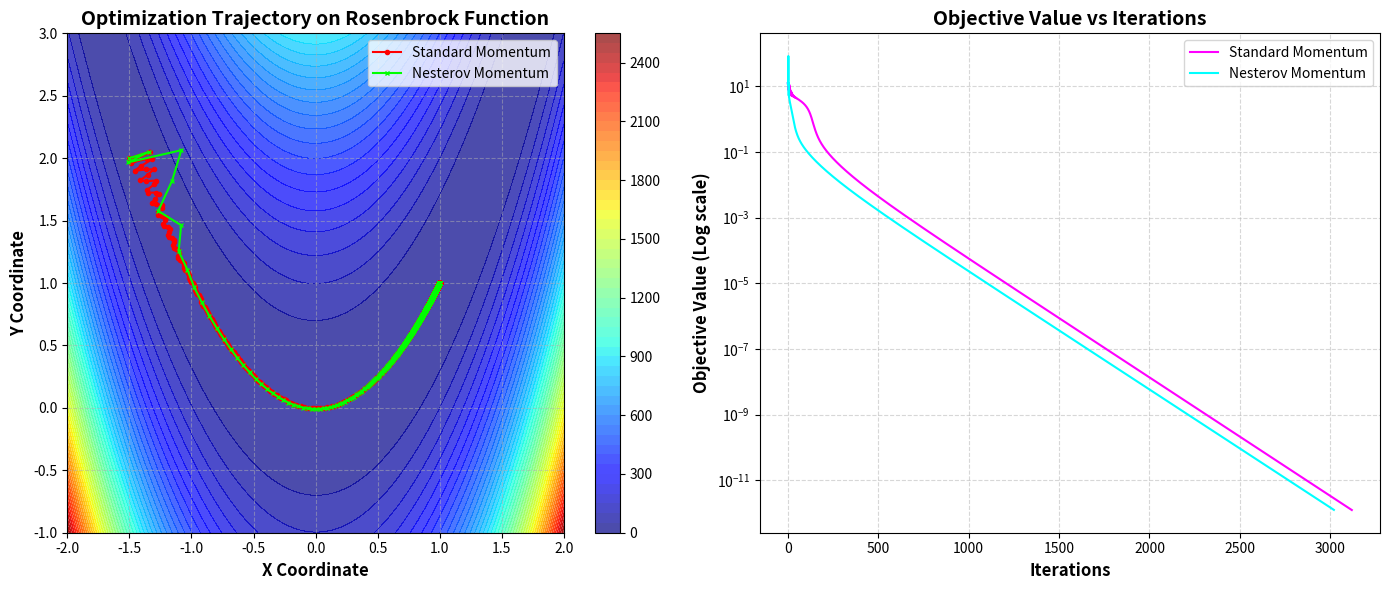

Write Python code to recreate this figure.
'''
https://mp.weixin.qq.com/s/RY-eTUYd3ISRHwrWBUJKGg
讲透一个强大算法模型，动量法！！

首先，我们可以这样想：打个比方，学模型就像骑自行车下山
· 普通的优化方法（比如梯度下降），就像你骑车下坡，每次都看看坡的斜度（梯度），然后决定该往哪边转、滑多少。
· 但如果坡太陡，或者有小石头，你可能一下滑得太猛、方向还乱晃，结果来回左右横跳，效率低，甚至摔跤（震荡）。
于是，动量法就来了！
动量法像是在你车上加了一个陀螺仪+减震系统：
· 它会记住你过去滑的方向和速度（就像动量的概念：速度 × 质量），
· 然后在下一次滑的时候，结合之前的趋势来调整方向，而不是只看当前的坡有多陡。
· 这样就更平滑地朝目标前进，不容易被小坑坑绊住。
总结一句话，动量法就是在训练模型时“带点惯性思维”，不是每次都完全重新判断，而是借着以前的方向继续往前冲，让学习更快更稳！

传统的梯度下降法在更新参数时只是简单地沿着当前梯度的反方向前进一步
· 当你在山地上滑行，目标是尽快找到山谷（也就是最小化损失）。
· 传统方法就像只看自己脚下的坡度，每次都沿着坡度最陡的方向下滑。
· 而动量法则类似于在下坡时带有“惯性”或者“冲劲”。当你持续向某个方向滑行时，就会积累一定的动能，使得你不会被局部较小的波动（局部最优）所影响，从而更有可能跨过浅坑或者消除颠簸，加速朝正确方向前进。
这也就是说，动量法在每一步更新时不仅考虑当前的梯度，还“记住”过去的梯度方向，这有助于平滑更新过程，尤其在面对“狭长”或“陡峭而曲折”的损失函数时能够获得更稳定和快速的收敛。
传统方法的问题在于：当损失函数的曲率在不同方向上差别较大时（例如在鞍点或陡峭和缓平区域交替出现的情况），可能出现震荡或收敛缓慢的情况。
动量法的更新规则引入了一个“速度变量”（或称动量变量），用于累加之前的梯度信息。相比于单纯的梯度下降，引入动量后更新量被放大了数倍，从而在梯度方向稳定的区域能够加速前进。
另一方面，如果不同方向的梯度交替变化，由于动量系数  使得前几次的更新未能完全“遗忘”，不同方向的梯度会部分相互抵消，从而减少振荡、增加稳定性。
这种方法在深度学习和其他机器学习模型中应用广泛，能够显著改善收敛速度和训练质量。
'''

import numpy as np
import matplotlib.pyplot as plt
from matplotlib import cm

# 设置随机种子以保证结果可复现
np.random.seed(42)

# 1. 定义目标函数及其梯度
def rosenbrock(X, a=1, b=100):
    """
    Rosenbrock 函数
    输入：
        X: 二维输入向量 [x, y]
        a, b: 函数参数，默认 a=1, b=100
    输出：
        Rosenbrock 函数值
    """
    x, y = X[0], X[1]
    return (a - x)**2 + b * (y - x**2)**2

def rosenbrock_grad(X, a=1, b=100):
    """
    Rosenbrock 函数梯度
    输出：
        梯度向量 [df/dx, df/dy]
    推导过程：
        对 x 求导： df/dx = -2*(a - x) - 4*b*x*(y - x**2)
        对 y 求导： df/dy = 2*b*(y - x**2)
    """
    x, y = X[0], X[1]
    grad_x = -2*(a - x) - 4*b*x*(y - x**2)
    grad_y = 2*b*(y - x**2)
    return np.array([grad_x, grad_y])

# 2. 标准 Momentum 方法和 Nesterov Momentum 方法的实现
def momentum_optimizer(grad_func, init, lr=0.001, gamma=0.9, iterations=10000, tol=1e-6):
    """
    标准 Momentum 优化器
    参数：
        grad_func: 损失函数梯度函数
        init: 初始参数（二维向量）
        lr: 学习率
        gamma: 动量系数（惯性因子）
        iterations: 最大迭代次数
        tol: 收敛判断阈值
    返回：
        params: 记录每一步参数的变化轨迹，便于可视化
        loss_history: 记录每一步的目标函数值
    """
    params = [init.copy()]
    loss_history = [rosenbrock(init)]
    # 初始化速度变量（动量项）
    v = np.zeros_like(init)
    theta = init.copy()

    for i in range(iterations):
        grad = grad_func(theta)
        # 更新动量：当前速度等于动量系数乘以前一次速度加上学习率乘以当前梯度
        v = gamma * v + lr * grad
        # 更新参数
        theta = theta - v

        params.append(theta.copy())
        loss_history.append(rosenbrock(theta))

        # 收敛判断：如果梯度的模小于 tol，则认为收敛
        if np.linalg.norm(grad) < tol:
            print(f"Standard Momentum converged after {i+1} iterations.")
            break

    return np.array(params), np.array(loss_history)

def nesterov_optimizer(grad_func, init, lr=0.001, gamma=0.9, iterations=10000, tol=1e-6):
    """
    Nesterov Accelerated Gradient (NAG) 优化器
    参数与标准 Momentum 相同，不同在于梯度计算时使用预估位置：theta - gamma * v
    返回：
        params: 记录参数轨迹
        loss_history: 记录每步目标函数值
    """
    params = [init.copy()]
    loss_history = [rosenbrock(init)]
    v = np.zeros_like(init)
    theta = init.copy()

    for i in range(iterations):
        # 预先校正：计算梯度在“未来”位置（theta - gamma * v）处的值
        lookahead = theta - gamma * v
        grad = grad_func(lookahead)
        # 更新动量项
        v = gamma * v + lr * grad
        # 更新参数
        theta = theta - v

        params.append(theta.copy())
        loss_history.append(rosenbrock(theta))

        if np.linalg.norm(grad) < tol:
            print(f"Nesterov Momentum converged after {i+1} iterations.")
            break

    return np.array(params), np.array(loss_history)

# 3. 参数设置和算法执行

# 初始参数（远离最优解的初始点，便于展示两种方法的迭代过程）
init_point = np.array([-1.5, 2.0])

# 超参数设置：
# 学习率 lr 较小保证收敛稳定性，gamma 设置为 0.9 较常见选择
learning_rate = 0.001
momentum_coeff = 0.9
max_iter = 10000
tolerance = 1e-6

# 执行标准 Momentum 优化器
params_momentum, loss_momentum = momentum_optimizer(rosenbrock_grad, init_point,
                                                      lr=learning_rate, gamma=momentum_coeff,
                                                      iterations=max_iter, tol=tolerance)

# 执行 Nesterov Momentum 优化器
params_nesterov, loss_nesterov = nesterov_optimizer(rosenbrock_grad, init_point,
                                                    lr=learning_rate, gamma=momentum_coeff,
                                                    iterations=max_iter, tol=tolerance)

# 4. 可视化：绘制 Rosenbrock 函数的等高线图和优化轨迹
x = np.linspace(-2, 2, 500)
y = np.linspace(-1, 3, 500)
X, Y = np.meshgrid(x, y)
Z = (1 - X)**2 + 100*(Y - X**2)**2

# 创建图形
plt.figure(figsize=(14, 6))

# 图1，等高线图及优化路径
plt.subplot(1, 2, 1)
# 绘制等高线，使用鲜艳的配色方案（例如采用热度图颜色，cmap='jet'）
contour = plt.contourf(X, Y, Z, levels=50, cmap=cm.jet, alpha=0.7)
plt.colorbar(contour)
# 绘制标准 Momentum 的轨迹
plt.plot(params_momentum[:, 0], params_momentum[:, 1], marker='o', markersize=3, color='red', label='Standard Momentum')
# 绘制 Nesterov Momentum 的轨迹
plt.plot(params_nesterov[:, 0], params_nesterov[:, 1], marker='x', markersize=3, color='lime', label='Nesterov Momentum')
plt.xlabel('X Coordinate', fontsize=12, fontweight='bold')
plt.ylabel('Y Coordinate', fontsize=12, fontweight='bold')
plt.title('Optimization Trajectory on Rosenbrock Function', fontsize=14, fontweight='bold')
plt.legend()
plt.grid(True, linestyle='--', alpha=0.5)

# 图2，目标函数值随迭代次数的变化
plt.subplot(1, 2, 2)
iter_momentum = np.arange(len(loss_momentum))
iter_nesterov = np.arange(len(loss_nesterov))
plt.semilogy(iter_momentum, loss_momentum, color='magenta', label='Standard Momentum')
plt.semilogy(iter_nesterov, loss_nesterov, color='cyan', label='Nesterov Momentum')
plt.xlabel('Iterations', fontsize=12, fontweight='bold')
plt.ylabel('Objective Value (Log scale)', fontsize=12, fontweight='bold')
plt.title('Objective Value vs Iterations', fontsize=14, fontweight='bold')
plt.legend()
plt.grid(True, linestyle='--', alpha=0.5)

plt.tight_layout()
plt.show()

'''
图1：Rosenbrock函数等高线图与优化轨迹，有助于直观理解优化过程，观察算法在凹凸不平的目标函数上怎样穿越“狭长谷底”。
图2：目标函数值随迭代次数的变化，直观反映了算法收敛的速度和稳定性，不仅在初始阶段具有较大下降幅度，在后期收敛时也能维持较为平稳的下降趋势。

算法收敛与动态调节
·本示例中超参数（学习率 lr 和动量系数 gamma）的设置对收敛速度影响较大。
·固定学习率虽然能最终收敛，但在某些阶段可能因为步长过大导致振荡；为此在实际应用中常采用动态衰减学习率的方法来控制更新步长。
·如果希望进一步提高收敛效率，可以对学习率进行指数衰减或者基于当前梯度大小进行自适应调整（例如 RMSProp、Adam 等优化算法）。
·此外，Nesterov 动量法本身就是一种改进优化技术，能够在计算梯度时提前探测未来位置，从而使更新更精确。因此，在很多深度学习任务中，Nesterov 动量法被证明有助于加快训练速度，达到更好的性能。

实验结论
·对于 Rosenbrock 这种具有明显非凸结构的目标函数，利用动量（Momentum）方法能够有效绕过局部剧烈振荡区域，提高优化效率。
·通过图形对比，可以直观感受到 Nesterov 加速技术在优化初期更为主动且收敛较快的特点。
·两种方法均达到了全局最优解附近，但在效率和路径选择上存在差异，这为实际问题中的算法选择提供了经验。
·此外，通过增加可视化以及分析算法中各参数变化趋势，可以帮助使用者更好地理解和调参，提高算法在特定场景下的应用性能。

在上述示例中，我们使用的是固定的学习率和动量系数。下面讨论两种常见的算法优化策略：
1.学习率衰减（Learning Rate Decay）
 · 在许多实际问题中，固定的学习率往往在训练初期表现较好，但在接近收敛时容易出现震荡，导致参数在最优值附近徘徊。
 · 可以采用学习率衰减策略，如指数衰减： lr = lr0 * exp(-decay_rate * t)
 · 这种方法有助于在接近最优解时降低步长，使迭代更稳定，有时可以显著提高最终模型的精度。
2.自适应动量系数调整
 · 在某些阶段，固定的动量系数 gamma 可能不适合所有梯度变化情况。比如在初期希望获得较大步长，而在后期则需要更精细的调整。
 · 自适应动量系数可以根据梯度变化情况进行动态调整，从而让算法在不同训练阶段达到更佳的收敛效果。
 · 目前较为流行的自适应优化算法（如 Adam、RMSProp 等）即在不同维度上引入了自适应调整策略，虽然代价更高，但通常能得到更好的收敛性能。
在本代码示例中，如果大家希望进一步优化，可以在动量算法中嵌入上述策略，使其更适应复杂的问题场景。
'''
